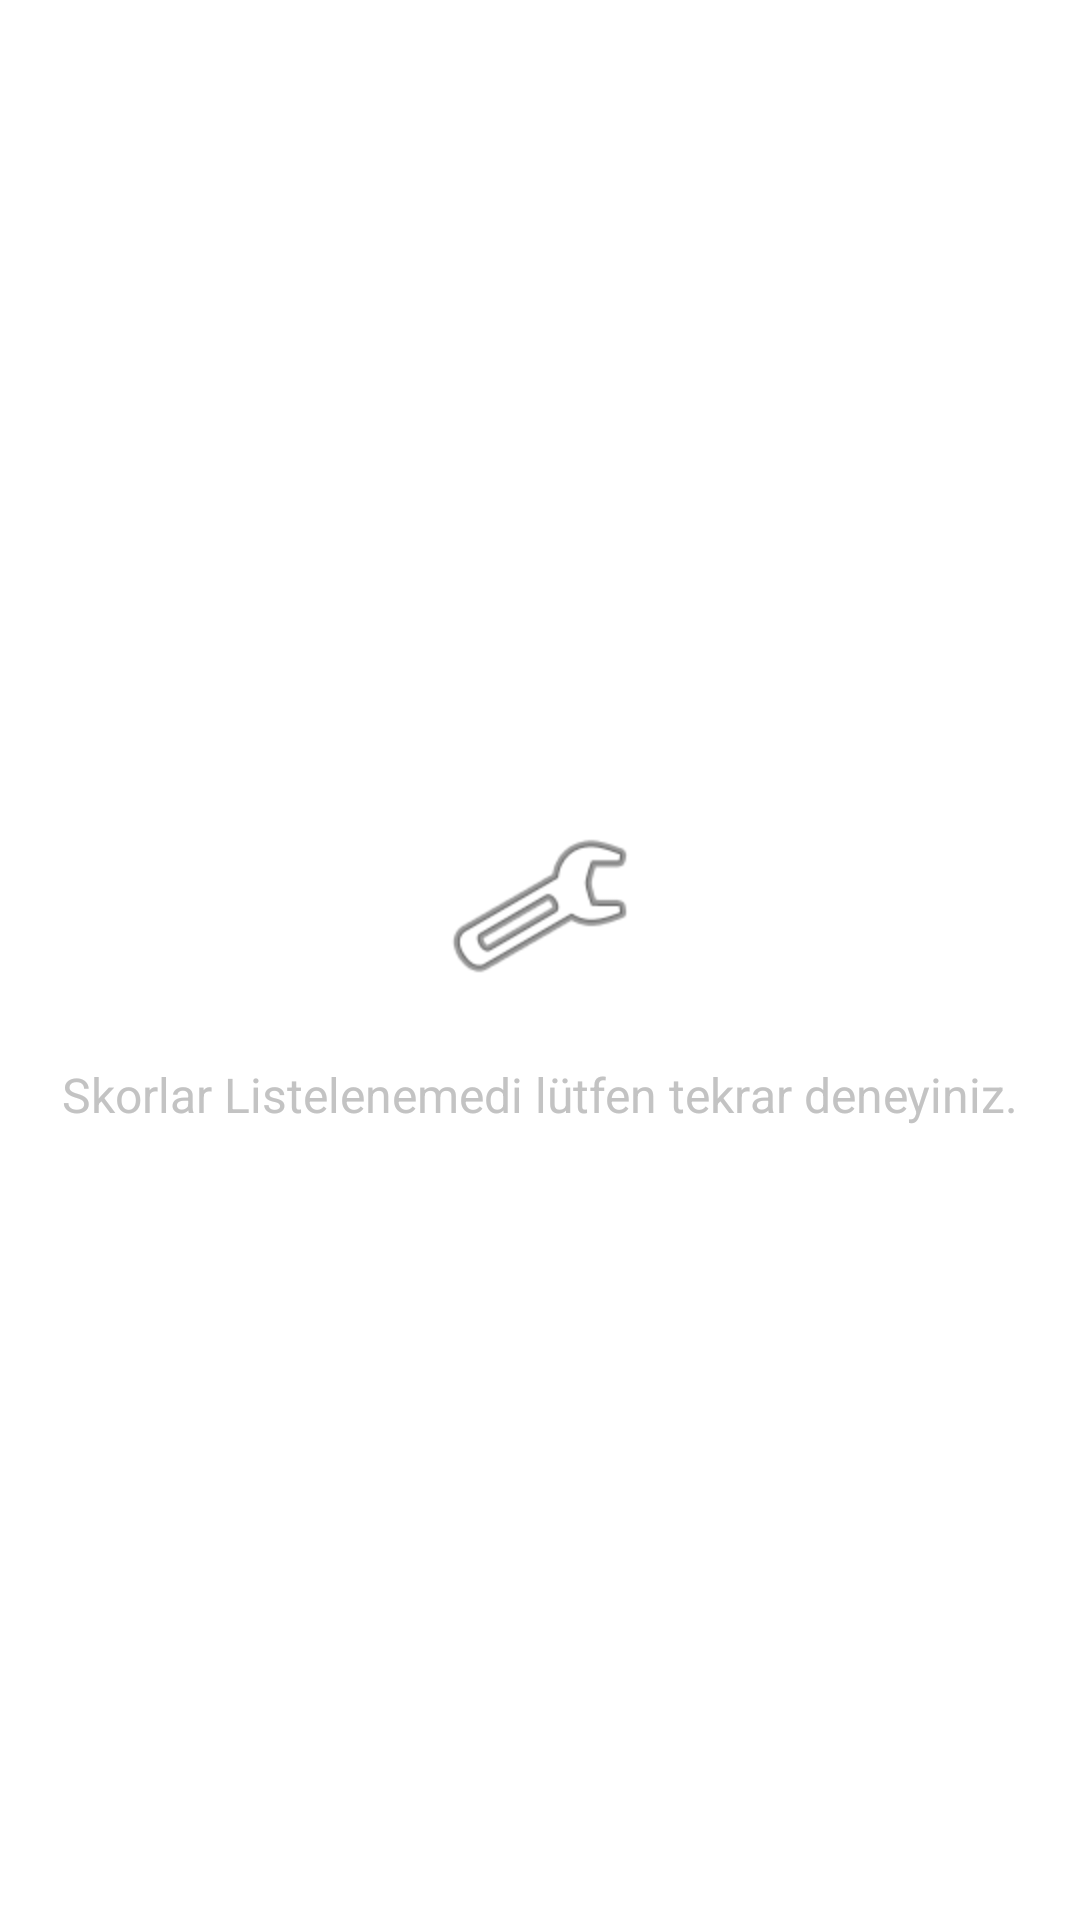

The Android layout XML behind this screen, and the referenced resources:
<!-- AndroidManifest.xml: application theme Theme.SansTechAssignment -->
<!-- res/layout/no_data.xml -->
<?xml version="1.0" encoding="utf-8"?>
<androidx.constraintlayout.widget.ConstraintLayout xmlns:android="http://schemas.android.com/apk/res/android"
    xmlns:app="http://schemas.android.com/apk/res-auto"
    android:background="@color/white"
    android:layout_width="match_parent"
    android:layout_height="match_parent">

    <ImageView
        android:id="@+id/noDataImageView"
        android:layout_width="@dimen/margin_64"
        android:layout_height="@dimen/margin_64"
        android:layout_marginBottom="@dimen/margin_36"
        android:src="@android:drawable/ic_menu_preferences"
        app:layout_constraintBottom_toBottomOf="parent"
        app:layout_constraintEnd_toEndOf="parent"
        app:layout_constraintStart_toStartOf="parent"
        app:layout_constraintTop_toTopOf="parent" />

    <TextView
        android:id="@+id/noDataTextView"
        android:layout_width="wrap_content"
        android:layout_height="wrap_content"
        android:layout_marginTop="@dimen/margin_20"
        android:text="@string/no_score"
        android:textColor="@color/btn_text"
        android:textSize="@dimen/text_16"
        app:layout_constraintEnd_toEndOf="parent"
        app:layout_constraintStart_toStartOf="parent"
        app:layout_constraintTop_toBottomOf="@+id/noDataImageView" />
</androidx.constraintlayout.widget.ConstraintLayout>
<!-- resources referenced by this layout -->
<resources>
  <color name="btn_text">#C3C3C3</color>
  <color name="white">#FFFFFFFF</color>
  <dimen name="margin_20">20dp</dimen>
  <dimen name="margin_36">36dp</dimen>
  <dimen name="margin_64">64dp</dimen>
  <dimen name="text_16">16sp</dimen>
  <string name="no_score">Skorlar Listelenemedi lütfen tekrar deneyiniz.</string>
  <style name="Theme.SansTechAssignment" parent="Theme.MaterialComponents.DayNight.DarkActionBar">
          
          <item name="colorPrimary">@color/primary</item>
          <item name="colorPrimaryVariant">@color/secondColor</item>
          <item name="colorOnPrimary">@color/white</item>
          
          <item name="colorSecondary">@color/teal_200</item>
          <item name="colorSecondaryVariant">@color/teal_700</item>
          <item name="colorOnSecondary">@color/black</item>
          
          <item name="android:statusBarColor" tools:targetApi="l">?attr/colorPrimaryVariant</item>
          
      </style>
  <color name="primary">#FC4C01</color>
  <color name="secondColor">#27323C</color>
  <color name="teal_200">#B21F1F</color>
  <color name="teal_700">#FF018786</color>
  <color name="black">#FF000000</color>
</resources>
